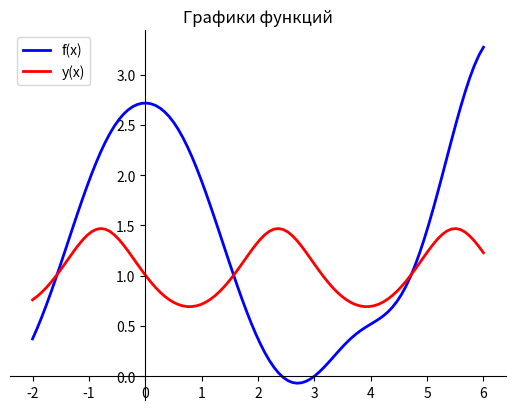

Python code for this plot:
import matplotlib.pyplot as plt
import math


def f_x(x):
    y = (math.exp(math.cos(x))) + math.log(math.sin(0.8 * x) ** 2 + 1) * math.cos(x)

    return y


def y_x(x):
    y = - math.log((math.cos(x) + math.sin(x)) ** 2 + 1.7) + 2

    return y


a = -2

b = 6

n = 100

h = (b - a) / (n - 1)

x_list = [a + h * i for i in range(n)]

f_list = [f_x(x) for x in x_list]

y_list = [y_x(x) for x in x_list]

line_f = plt.plot(x_list, f_list, label='f(x)')

line_y = plt.plot(x_list, y_list, label='y(x)')
plt.setp(line_f, color="blue", linewidth=2)

plt.setp(line_y, color="red", linewidth=2)

plt.gca().spines["left"].set_position("zero")

plt.gca().spines["bottom"].set_position("zero")

plt.gca().spines["top"].set_visible(False)

plt.gca().spines["right"].set_visible(False)

plt.legend()

plt.title("Графики функций")

plt.show()
